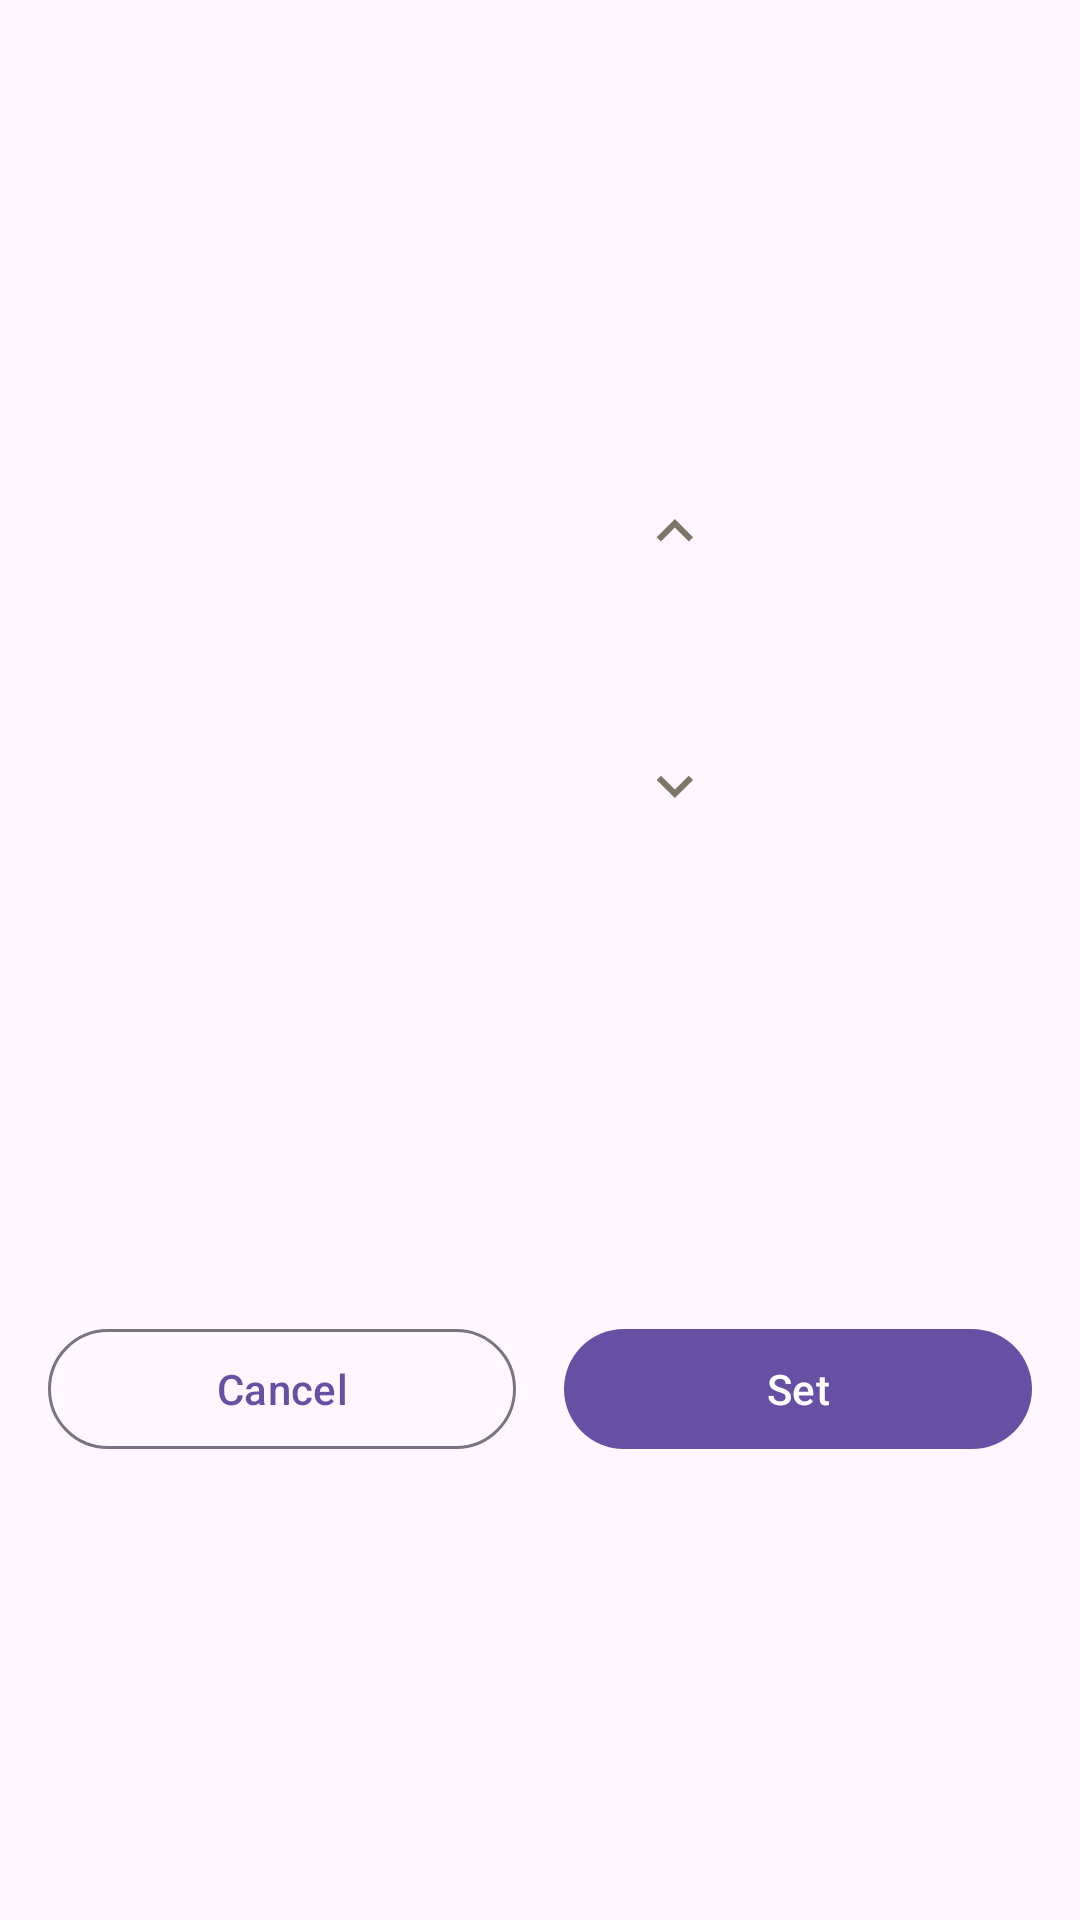

Reconstruct the res/layout file that produces this screen, plus the resources it refers to.
<!-- AndroidManifest.xml: application theme Theme.NovaDivePlannerUpdatedR04 -->
<!-- res/layout/dialog_value_picker.xml -->
<?xml version="1.0" encoding="utf-8"?>
<androidx.constraintlayout.widget.ConstraintLayout xmlns:android="http://schemas.android.com/apk/res/android"
    xmlns:app="http://schemas.android.com/apk/res-auto"
    xmlns:tools="http://schemas.android.com/tools"
    android:layout_width="match_parent"
    android:layout_height="wrap_content"
    android:padding="16dp"
    android:background="?android:attr/colorBackground">

    
    <androidx.constraintlayout.widget.Guideline
        android:id="@+id/guideline_vertical_30"
        android:layout_width="wrap_content"
        android:layout_height="wrap_content"
        android:orientation="vertical"
        app:layout_constraintGuide_percent="0.30" />

    
    <TextView
        android:id="@+id/textViewDialogTitle"
        android:layout_width="0dp"
        android:layout_height="wrap_content"
        android:layout_marginEnd="16dp"
        android:gravity="center_vertical|center_horizontal"
        android:minHeight="48dp"
        android:textAppearance="?attr/textAppearanceTitleMedium"
        app:layout_constraintTop_toTopOf="parent"
        app:layout_constraintStart_toStartOf="parent"
        app:layout_constraintEnd_toStartOf="@id/guideline_vertical_30"
        app:layout_constraintBottom_toTopOf="@+id/button_bar"
        tools:text="Surface Time" />

    
    <LinearLayout
        android:id="@+id/containerPickers"
        android:layout_width="0dp"
        android:layout_height="wrap_content"
        android:gravity="center_horizontal|center_vertical"
        android:minHeight="48dp"
        android:orientation="horizontal"
        app:layout_constraintTop_toTopOf="parent"
        app:layout_constraintStart_toEndOf="@id/guideline_vertical_30"
        app:layout_constraintEnd_toEndOf="parent"
        app:layout_constraintBottom_toTopOf="@+id/button_bar">

        
        <LinearLayout
            android:id="@+id/picker1_container"
            android:layout_width="wrap_content"
            android:layout_height="wrap_content"
            android:gravity="center_horizontal"
            android:orientation="vertical">

            <ImageButton
                android:id="@+id/buttonPicker1Up"
                android:layout_width="48dp"
                android:layout_height="48dp"
                android:src="@drawable/ic_arrow_up"
                android:background="?attr/selectableItemBackgroundBorderless"
                android:contentDescription="@string/increase_value" />

            <TextView
                android:id="@+id/textViewPicker1Value"
                android:layout_width="wrap_content"
                android:layout_height="wrap_content"
                android:textAppearance="?attr/textAppearanceHeadlineMedium"
                android:textStyle="bold"
                tools:text="10" />

            <ImageButton
                android:id="@+id/buttonPicker1Down"
                android:layout_width="48dp"
                android:layout_height="48dp"
                android:src="@drawable/ic_arrow_down"
                android:background="?attr/selectableItemBackgroundBorderless"
                android:contentDescription="@string/decrease_value" />

        </LinearLayout>

        <TextView
            android:id="@+id/textViewPicker1Unit"
            android:layout_width="wrap_content"
            android:layout_height="wrap_content"
            android:layout_gravity="center_vertical"
            android:layout_marginStart="8dp"
            android:textAppearance="?attr/textAppearanceBodyMedium"
            tools:text="min" />


        
        <LinearLayout
            android:id="@+id/picker2_container"
            android:layout_width="wrap_content"
            android:layout_height="wrap_content"
            android:layout_marginStart="16dp"
            android:gravity="center_horizontal"
            android:orientation="vertical"
            android:visibility="gone"
            tools:visibility="visible">

            <ImageButton
                android:id="@+id/buttonPicker2Up"
                android:layout_width="48dp"
                android:layout_height="48dp"
                android:src="@drawable/ic_arrow_up"
                android:background="?attr/selectableItemBackgroundBorderless"
                android:contentDescription="@string/increase_value" />

            <TextView
                android:id="@+id/textViewPicker2Value"
                android:layout_width="wrap_content"
                android:layout_height="wrap_content"
                android:textAppearance="?attr/textAppearanceHeadlineMedium"
                android:textStyle="bold"
                tools:text="30" />

            <ImageButton
                android:id="@+id/buttonPicker2Down"
                android:layout_width="48dp"
                android:layout_height="48dp"
                android:src="@drawable/ic_arrow_down"
                android:background="?attr/selectableItemBackgroundBorderless"
                android:contentDescription="@string/decrease_value" />

        </LinearLayout>

        <TextView
            android:id="@+id/textViewPicker2Unit"
            android:layout_width="wrap_content"
            android:layout_height="wrap_content"
            android:layout_gravity="center_vertical"
            android:layout_marginStart="8dp"
            android:textAppearance="?attr/textAppearanceBodyMedium"
            android:visibility="gone"
            tools:visibility="visible"
            tools:text="sec" />

    </LinearLayout>

    
    <LinearLayout
        android:id="@+id/button_bar"
        android:layout_width="0dp"
        android:layout_height="wrap_content"
        android:orientation="horizontal"
        android:layout_marginTop="16dp"
        app:layout_constraintTop_toBottomOf="@id/containerPickers"
        app:layout_constraintStart_toStartOf="parent"
        app:layout_constraintEnd_toEndOf="parent"
        app:layout_constraintBottom_toBottomOf="parent"
        style="?attr/buttonBarStyle">

        <com.google.android.material.button.MaterialButton
            android:id="@+id/buttonCancel"
            android:layout_width="0dp"
            android:layout_height="wrap_content"
            android:layout_weight="1"
            android:layout_marginEnd="8dp"
            android:text="@string/button_cancel"
            style="?attr/materialButtonOutlinedStyle" />

        <com.google.android.material.button.MaterialButton
            android:id="@+id/buttonSet"
            android:layout_width="0dp"
            android:layout_height="wrap_content"
            android:layout_weight="1"
            android:layout_marginStart="8dp"
            android:text="@string/button_set"
            style="?attr/materialButtonStyle" />

    </LinearLayout>

</androidx.constraintlayout.widget.ConstraintLayout>
<!-- resources referenced by this layout -->
<resources>
  <!-- drawable ic_arrow_down (drawable) -->
  <vector xmlns:android="http://schemas.android.com/apk/res/android"
      android:width="13dp"
      android:height="8dp"
      android:viewportWidth="13"
      android:viewportHeight="8">
    <path
        android:pathData="M1.657,0.226L0.233,1.648L6.291,7.701L12.349,1.648L10.926,0.226L6.291,4.846L1.657,0.226Z"
        android:fillColor="#7A7768"/>
  </vector>
  <!-- drawable ic_arrow_up (drawable) -->
  <vector xmlns:android="http://schemas.android.com/apk/res/android"
      android:width="13dp"
      android:height="8dp"
      android:viewportWidth="13"
      android:viewportHeight="8">
    <path
        android:pathData="M1.657,7.474L0.233,6.052L6.291,0L12.349,6.052L10.926,7.474L6.291,2.855L1.657,7.474Z"
        android:fillColor="#7A7768"/>
  </vector>
  <string name="button_cancel">Cancel</string>
  <string name="button_set">Set</string>
  <string name="decrease_value">Decrease Value</string>"
  <string name="increase_value">Increase Value</string>"
  <style name="Theme.NovaDivePlannerUpdatedR04" parent="Base.Theme.NovaDivePlannerUpdatedR04" />
  <style name="Base.Theme.NovaDivePlannerUpdatedR04" parent="Theme.Material3.DayNight.NoActionBar">
          
          
      </style>
</resources>
